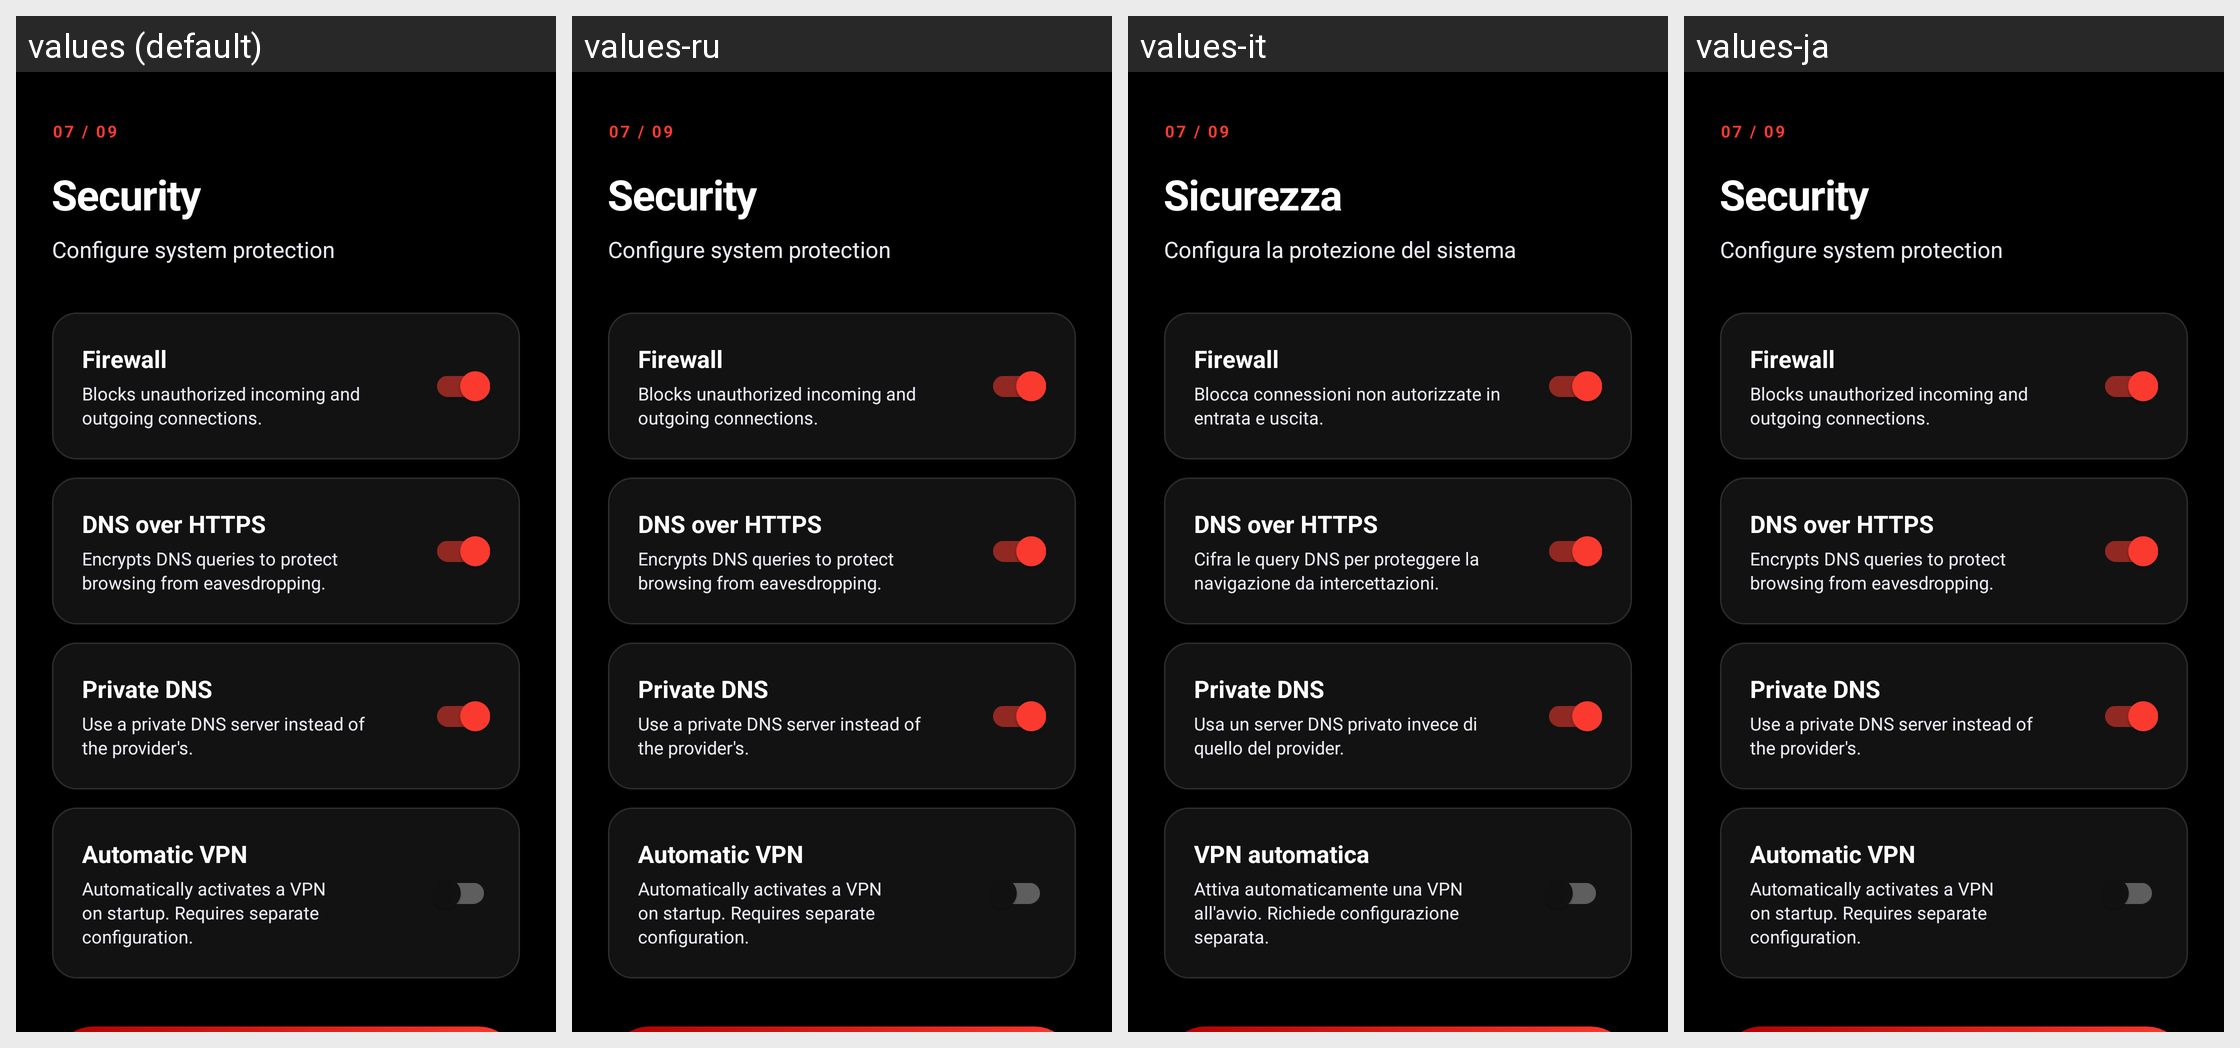

Locale-by-locale string values for the Android screen shown in this grid:
Android screen res/layout/fragment_security.xml rendered under 4 locales, left to right: values (default), values-ru, values-it, values-ja. Device: Nexus 5 (rendered at 1080×1920; each locale shown at half size, 540×960, under a caption strip naming it); theme Theme.CDNSetupWizard.
Other locales in the repository, not shown: values-de, values-es, values-fr, values-pt, values-zh.
Strings drawn on this screen, with the default value and each locale's value (text and hints the layout hard-codes, and strings that could not be matched under every locale, appear in the picture but are not listed):

security_title
  values: Security
  values-ru: Security  [not translated; the default value is used]
  values-it: Sicurezza
  values-ja: Security  [not translated; the default value is used]

security_subtitle
  values: Configure system protection
  values-ru: Configure system protection  [not translated; the default value is used]
  values-it: Configura la protezione del sistema
  values-ja: Configure system protection  [not translated; the default value is used]

security_firewall
  values: Firewall
  values-ru: Firewall  [not translated; the default value is used]
  values-it: Firewall
  values-ja: Firewall  [not translated; the default value is used]

security_firewall_desc
  values: Blocks unauthorized incoming and outgoing connections.
  values-ru: Blocks unauthorized incoming and outgoing connections.  [not translated; the default value is used]
  values-it: Blocca connessioni non autorizzate in entrata e uscita.
  values-ja: Blocks unauthorized incoming and outgoing connections.  [not translated; the default value is used]

security_doh
  values: DNS over HTTPS
  values-ru: DNS over HTTPS  [not translated; the default value is used]
  values-it: DNS over HTTPS
  values-ja: DNS over HTTPS  [not translated; the default value is used]

security_doh_desc
  values: Encrypts DNS queries to protect browsing from eavesdropping.
  values-ru: Encrypts DNS queries to protect browsing from eavesdropping.  [not translated; the default value is used]
  values-it: Cifra le query DNS per proteggere la navigazione da intercettazioni.
  values-ja: Encrypts DNS queries to protect browsing from eavesdropping.  [not translated; the default value is used]

security_private_dns
  values: Private DNS
  values-ru: Private DNS  [not translated; the default value is used]
  values-it: Private DNS
  values-ja: Private DNS  [not translated; the default value is used]

security_private_dns_desc
  values: Use a private DNS server instead of the provider's.
  values-ru: Use a private DNS server instead of the provider's.  [not translated; the default value is used]
  values-it: Usa un server DNS privato invece di quello del provider.
  values-ja: Use a private DNS server instead of the provider's.  [not translated; the default value is used]

security_vpn
  values: Automatic VPN
  values-ru: Automatic VPN  [not translated; the default value is used]
  values-it: VPN automatica
  values-ja: Automatic VPN  [not translated; the default value is used]

security_vpn_desc
  values: Automatically activates a VPN on startup. Requires separate configuration.
  values-ru: Automatically activates a VPN on startup. Requires separate configuration.  [not translated; the default value is used]
  values-it: Attiva automaticamente una VPN all'avvio. Richiede configurazione separata.
  values-ja: Automatically activates a VPN on startup. Requires separate configuration.  [not translated; the default value is used]
